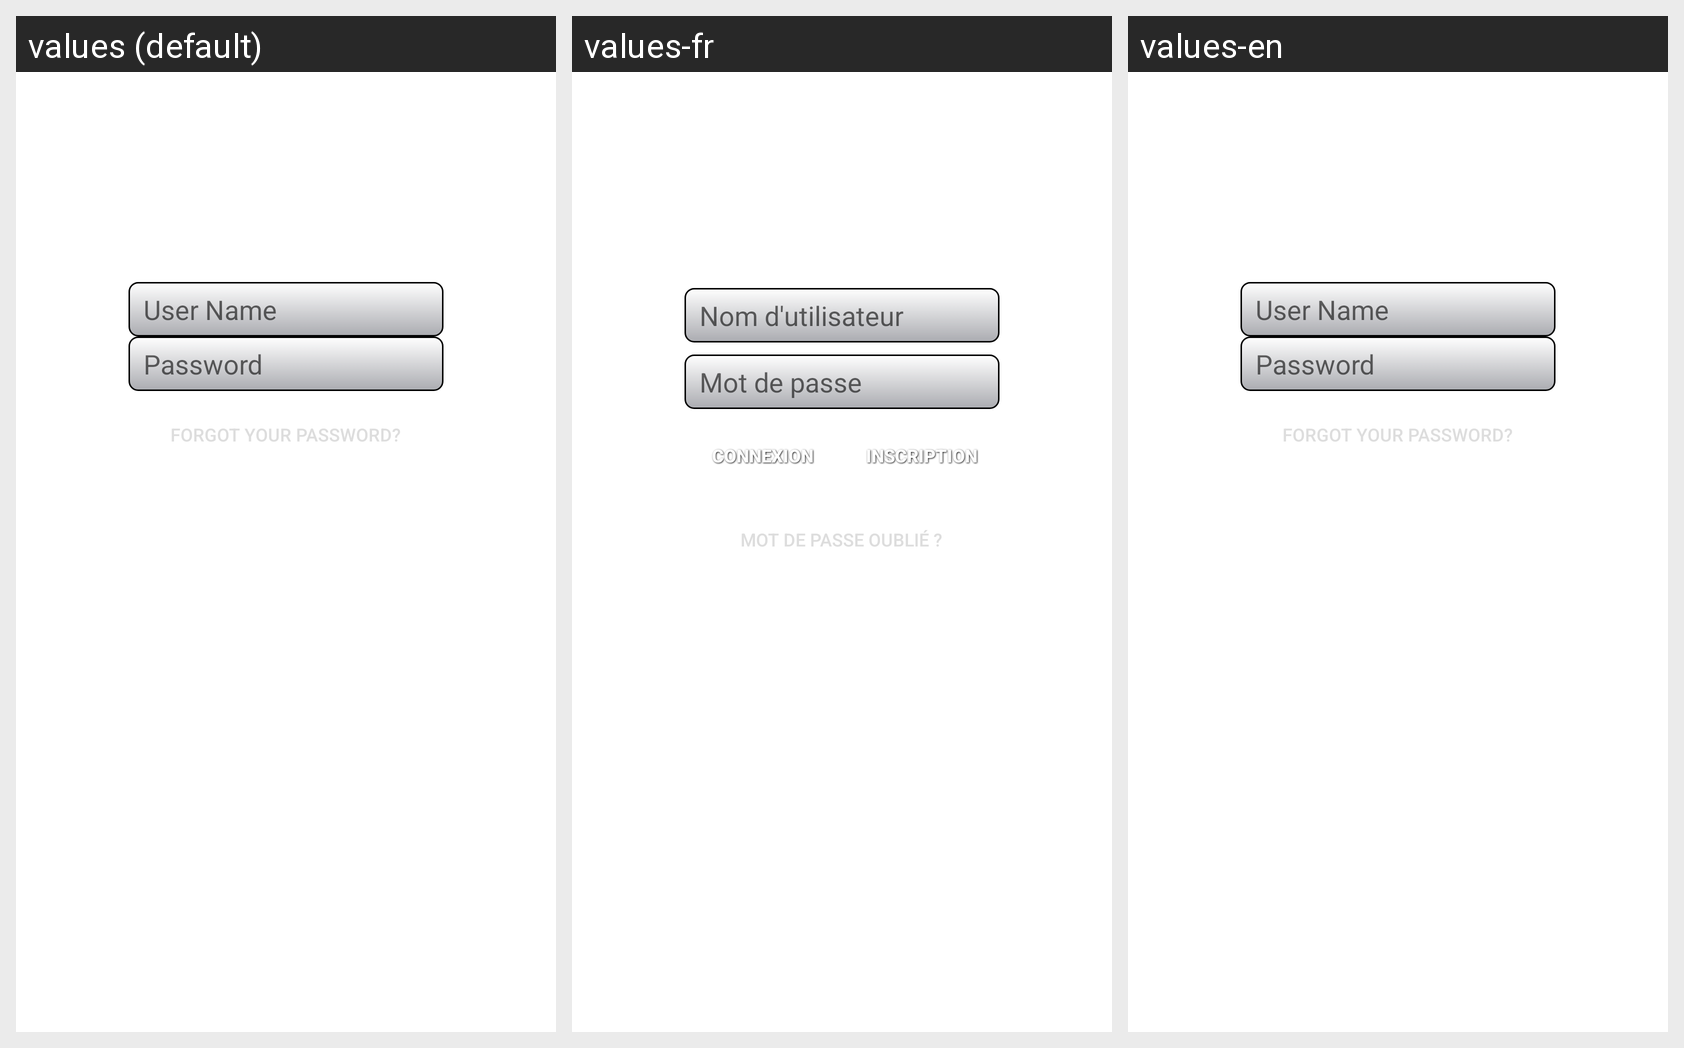

Here is an Android app screen in its default locale and in the app's own translations. Write out the translated-string differences for the strings that appear on this screen.
Android screen res/layout/login_activity.xml rendered under 3 locales, left to right: values (default), values-fr, values-en. Device: Nexus 5 (rendered at 1080×1920; each locale shown at half size, 540×960, under a caption strip naming it); theme Theme.MaterialComponents.DayNight.NoActionBar.
Strings drawn on this screen, with the default value and each locale's value (text and hints the layout hard-codes, and strings that could not be matched under every locale, appear in the picture but are not listed):

username
  values: User Name
  values-fr: Nom d'utilisateur
  values-en: User Name

password
  values: Password
  values-fr: Mot de passe
  values-en: Password

forgotten_password
  values: Forgot your password?
  values-fr: Mot de passe oublié ?
  values-en: Forgot your password?
